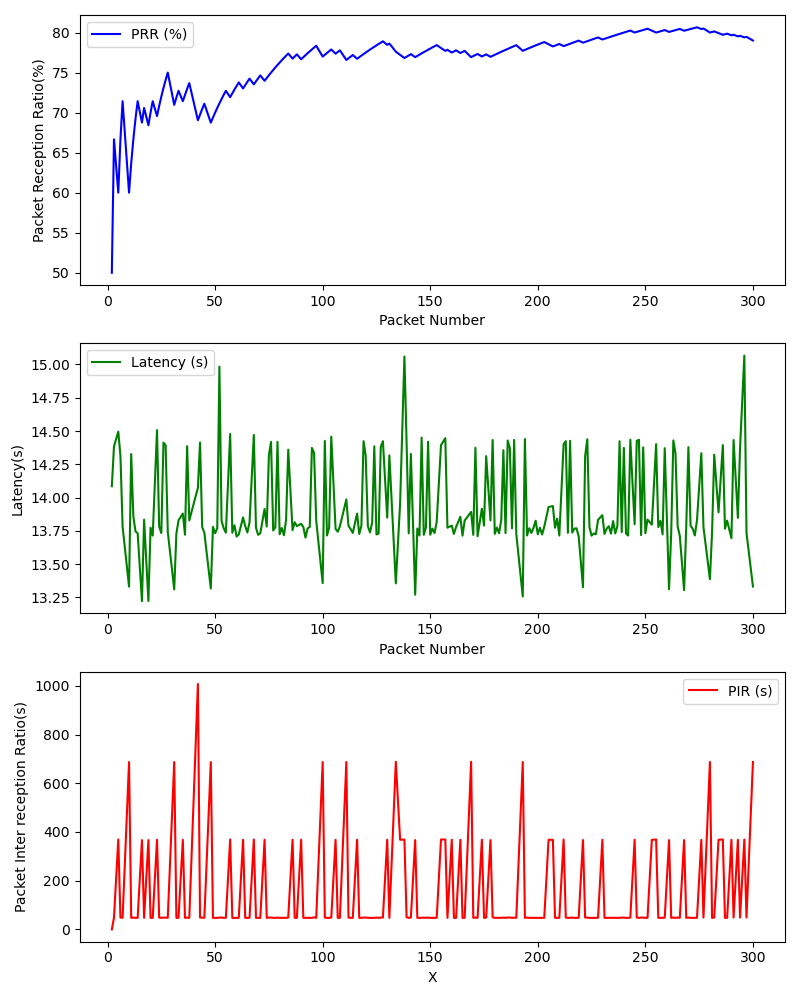

Values plotted in this chart, from the file beside it:
, Timestamp, Packet Number, PRR (%), Latency (ms), PIR (ms), S_Lat, S_Lon, S_Timestamp, S_Alt, S_Speed, R_Lat, R_Lon, R_Timestamp, R_Alt, R_Speed
0, 1709318941, 2, 50.0, 14.09, 0.0, , , , , , , , , , 
1, 1709318941, 3, 66.67, 14.38, 48.87, , , , , , , , , , 
2, 1709318945, 5, 60.0, 14.5, 369.4, , , , , , , , , , 
3, 1709318946, 6, 66.67, 14.31, 48.71, , , , , , , , , , 
4, 1709318946, 7, 71.43, 13.78, 47.62, , , , , , , , , , 
5, 1709318953, 10, 60.0, 13.33, 687.2, , , , , , , , , , 
6, 1709318953, 11, 63.64, 14.33, 47.49, , , , , , , , , , 
7, 1709318954, 12, 66.67, 13.86, 48.9, , , , , , , , , , 
8, 1709318954, 13, 69.23, 13.75, 47.5, , , , , , , , , , 
9, 1709318955, 14, 71.43, 13.73, 47.62, , , , , , , , , , 
10, 1709318958, 16, 68.75, 13.22, 366.7, , , , , , , , , , 
11, 1709318959, 17, 70.59, 13.83, 47.49, , , , , , , , , , 
12, 1709318963, 19, 68.42, 13.22, 366.9, , , , , , , , , , 
13, 1709318963, 20, 70.0, 13.77, 47.64, , , , , , , , , , 
14, 1709318964, 21, 71.43, 13.71, 47.46, , , , , , , , , , 
15, 1709318967, 23, 69.57, 14.51, 368.2, , , , , , , , , , 
16, 1709318968, 24, 70.83, 13.78, 48.69, , , , , , , , , , 
17, 1709318968, 25, 72.0, 13.73, 47.6, , , , , , , , , , 
18, 1709318969, 26, 73.08, 14.41, 48.79, , , , , , , , , , 
19, 1709318969, 27, 74.07, 14.39, 48.71, , , , , , , , , , 
20, 1709318970, 28, 75.0, 13.74, 47.68, , , , , , , , , , 
21, 1709318977, 31, 70.97, 13.31, 687.3, , , , , , , , , , 
22, 1709318977, 32, 71.88, 13.73, 47.51, , , , , , , , , , 
23, 1709318977, 33, 72.73, 13.83, 47.71, , , , , , , , , , 
24, 1709318981, 35, 71.43, 13.88, 368, , , , , , , , , , 
25, 1709318982, 36, 72.22, 13.72, 47.51, , , , , , , , , , 
26, 1709318982, 37, 72.97, 14.39, 48.79, , , , , , , , , , 
27, 1709318983, 38, 73.68, 13.83, 47.46, , , , , , , , , , 
28, 1709318993, 42, 69.05, 14.07, 1008, , , , , , , , , , 
29, 1709318993, 43, 69.77, 14.41, 48.9, , , , , , , , , , 
30, 1709318994, 44, 70.45, 13.78, 48.72, , , , , , , , , , 
31, 1709318994, 45, 71.11, 13.74, 47.58, , , , , , , , , , 
32, 1709319001, 48, 68.75, 13.32, 687.3, , , , , , , , , , 
33, 1709319001, 49, 69.39, 13.78, 47.49, , , , , , , , , , 
34, 1709319002, 50, 70.0, 13.73, 47.59, , , , , , , , , , 
35, 1709319002, 51, 70.59, 13.77, 47.6, , , , , , , , , , 
36, 1709319003, 52, 71.15, 14.98, 48.81, , , , , , , , , , 
37, 1709319003, 53, 71.7, 13.83, 48.93, , , , , , , , , , 
38, 1709319004, 54, 72.22, 13.77, 47.48, , , , , , , , , , 
39, 1709319004, 55, 72.73, 13.74, 47.58, , , , , , , , , , 
40, 1709319008, 57, 71.93, 14.48, 369.4, , , , , , , , , , 
41, 1709319009, 58, 72.41, 13.74, 47.46, , , , , , , , , , 
42, 1709319009, 59, 72.88, 13.79, 47.62, , , , , , , , , , 
43, 1709319009, 60, 73.33, 13.71, 47.52, , , , , , , , , , 
44, 1709319010, 61, 73.77, 13.72, 47.47, , , , , , , , , , 
45, 1709319014, 63, 73.02, 13.85, 368.1, , , , , , , , , , 
46, 1709319014, 64, 73.44, 13.79, 47.53, , , , , , , , , , 
47, 1709319015, 65, 73.85, 13.74, 47.59, , , , , , , , , , 
48, 1709319015, 66, 74.24, 13.81, 47.67, , , , , , , , , , 
49, 1709319019, 68, 73.53, 14.47, 369.2, , , , , , , , , , 
50, 1709319019, 69, 73.91, 13.77, 47.62, , , , , , , , , , 
51, 1709319020, 70, 74.29, 13.72, 47.46, , , , , , , , , , 
52, 1709319020, 71, 74.65, 13.73, 47.47, , , , , , , , , , 
53, 1709319024, 73, 73.97, 13.91, 368.2, , , , , , , , , , 
54, 1709319024, 74, 74.32, 13.78, 47.51, , , , , , , , , , 
55, 1709319025, 75, 74.67, 14.32, 48.8, , , , , , , , , , 
56, 1709319025, 76, 75.0, 14.42, 48.87, , , , , , , , , , 
57, 1709319026, 77, 75.32, 13.75, 47.5, , , , , , , , , , 
58, 1709319026, 78, 75.64, 13.78, 47.58, , , , , , , , , , 
59, 1709319027, 79, 75.95, 14.42, 48.83, , , , , , , , , , 
... 177 more rows
